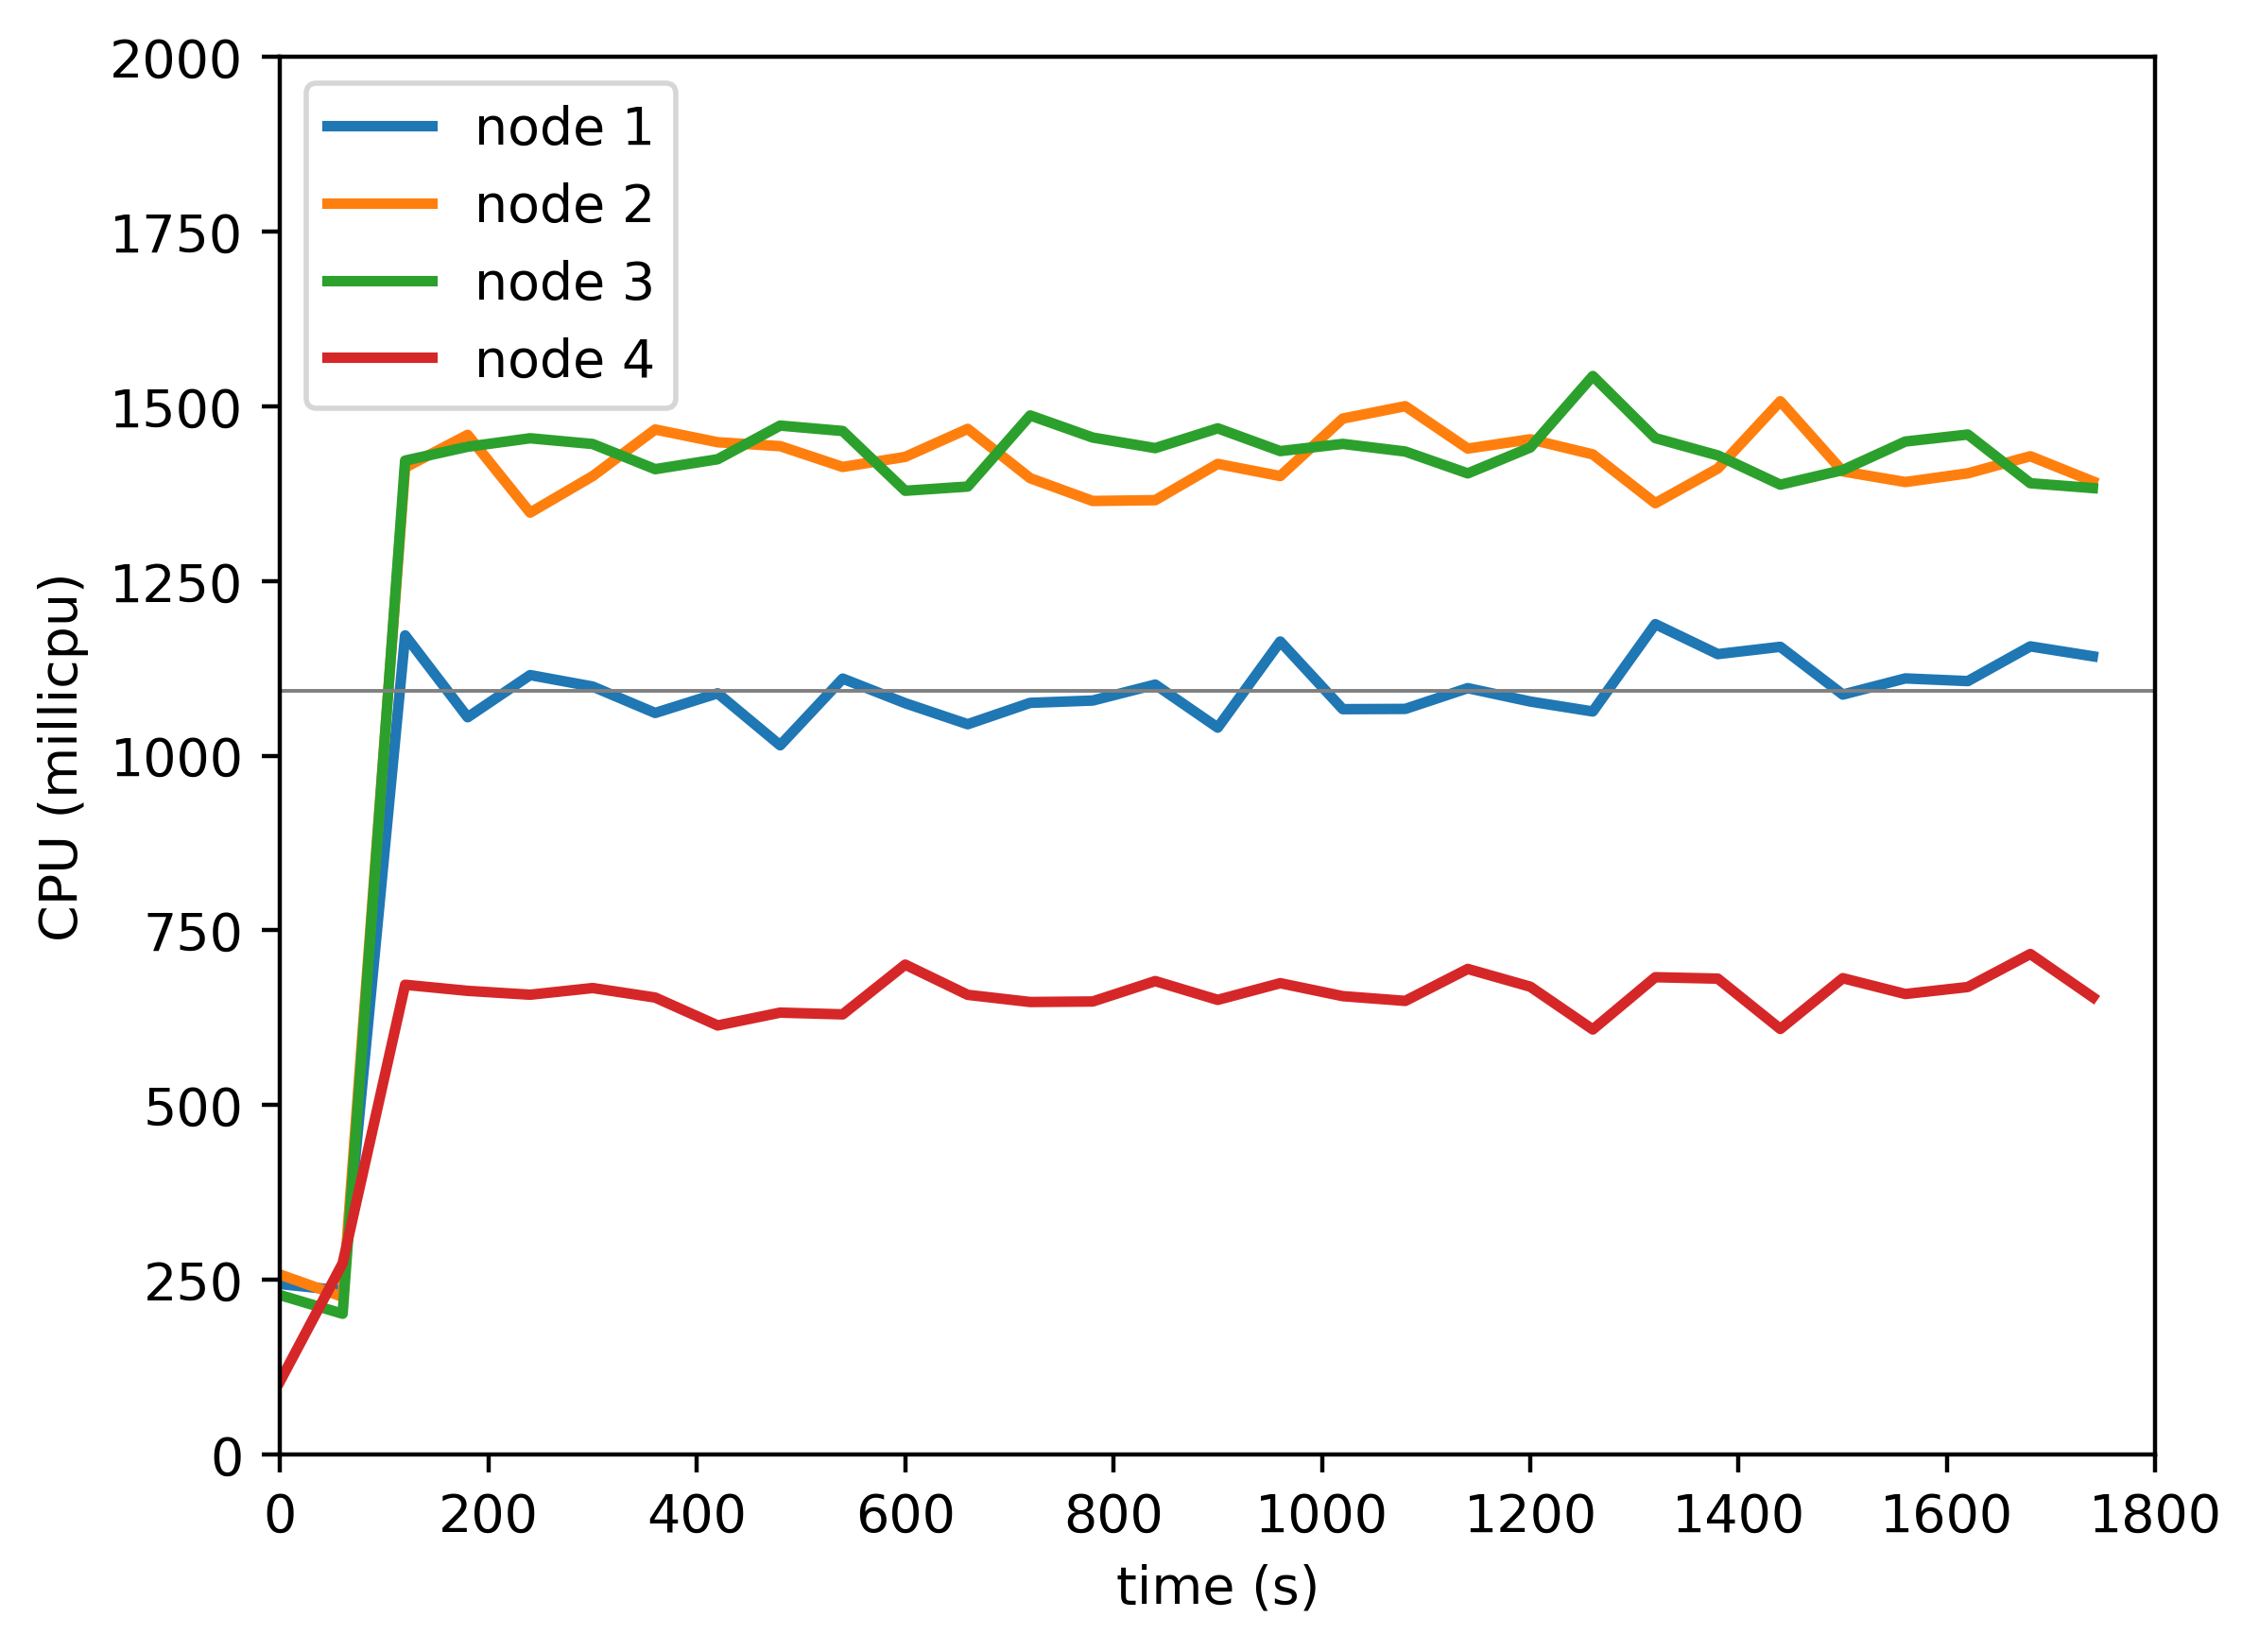

Data behind this chart, as committed beside it:
timestamp, ppgcc-m02_pod_amount, ppgcc-m02_memory, ppgcc-m02_cpu, ppgcc-m03_pod_amount, ppgcc-m03_memory, ppgcc-m03_cpu, ppgcc-m04_pod_amount, ppgcc-m04_memory, ppgcc-m04_cpu, ppgcc-m05_pod_amount, ppgcc-m05_memory, ppgcc-m05_cpu
0, 5, 891044, 243826260, 5, 892148, 257345588, 5, 889420, 227978647, 5, 867284, 104884511
60, 5, 962720, 234425232, 5, 967220, 225541983, 5, 950596, 201278273, 5, 938164, 273457384
120, 5, 984428, 1172310481, 5, 997372, 1412625281, 5, 997796, 1422531757, 5, 973856, 672200660
180, 5, 980600, 1055122652, 5, 997900, 1459346583, 5, 996344, 1442348689, 5, 973180, 663505407
240, 5, 986012, 1115501258, 5, 994732, 1348059745, 5, 997004, 1454496933, 5, 973312, 657962609
300, 5, 991376, 1099083200, 5, 996580, 1400283051, 5, 993704, 1446268800, 5, 974896, 667529682
360, 5, 991112, 1061277520, 5, 996844, 1467034312, 5, 993360, 1410247366, 5, 975820, 653918241
420, 5, 987944, 1089433469, 5, 995744, 1448796417, 5, 994944, 1424471531, 5, 976744, 613965739
480, 5, 986756, 1014986250, 5, 995876, 1443198476, 5, 996792, 1472626650, 5, 976216, 632342609
540, 5, 988472, 1110473512, 5, 994952, 1413408731, 5, 997452, 1464871710, 5, 975160, 629831424
600, 5, 990980, 1075265828, 5, 997196, 1427840329, 5, 994284, 1379328872, 5, 979120, 701056783
660, 5, 989792, 1045154569, 5, 994160, 1467930557, 5, 999828, 1385368803, 5, 977668, 657797133
720, 5, 987284, 1075736972, 5, 997724, 1397324381, 5, 1001280, 1487141702, 5, 974764, 647531476
780, 5, 990716, 1079069533, 5, 997988, 1364704608, 5, 999432, 1455501413, 5, 977668, 648273705
840, 5, 985700, 1101884199, 5, 996932, 1365893135, 5, 997980, 1440387322, 5, 979780, 677454451
900, 5, 984512, 1040319608, 5, 1005248, 1417778639, 5, 996396, 1468731564, 5, 979252, 650594825
960, 5, 989660, 1163553863, 5, 997724, 1400396831, 5, 1000092, 1436117843, 5, 979384, 674463504
1020, 5, 989660, 1066706264, 5, 997724, 1482648378, 5, 994812, 1446420854, 5, 980176, 655902339
1080, 5, 989132, 1067077327, 5, 1002080, 1500427270, 5, 997848, 1435498473, 5, 980440, 649100829
1140, 5, 988472, 1096783174, 5, 997856, 1439720528, 5, 998376, 1404204224, 5, 980836, 694861211
1200, 5, 988208, 1077620360, 5, 998252, 1453025389, 5, 1000488, 1441270318, 5, 980044, 669440205
1260, 5, 987944, 1063410357, 5, 999968, 1431408618, 5, 999828, 1543582874, 5, 977536, 608204662
1320, 5, 989396, 1188443218, 5, 995480, 1361532371, 5, 999828, 1454747106, 5, 980440, 683005176
1380, 5, 989528, 1145529566, 5, 997856, 1411195171, 5, 1000224, 1429927872, 5, 980308, 680977196
1440, 5, 991640, 1155970412, 5, 1004192, 1507462113, 5, 996000, 1388043387, 5, 977800, 609004397
1500, 5, 993620, 1087617852, 5, 997856, 1407012064, 5, 1001412, 1408962086, 5, 979648, 681624993
1560, 5, 990980, 1110737329, 5, 1000628, 1391837352, 5, 1000356, 1449800737, 5, 981760, 658989466
1620, 5, 992168, 1106891311, 5, 999308, 1404302279, 5, 1002204, 1459831052, 5, 982948, 668983589
1680, 5, 992960, 1156577376, 5, 999968, 1428775677, 5, 999696, 1390118025, 5, 983872, 716240961
1740, 5, 991772, 1142410916, 5, 997196, 1392766116, 5, 1001616, 1383156303, 5, 980968, 654337852
